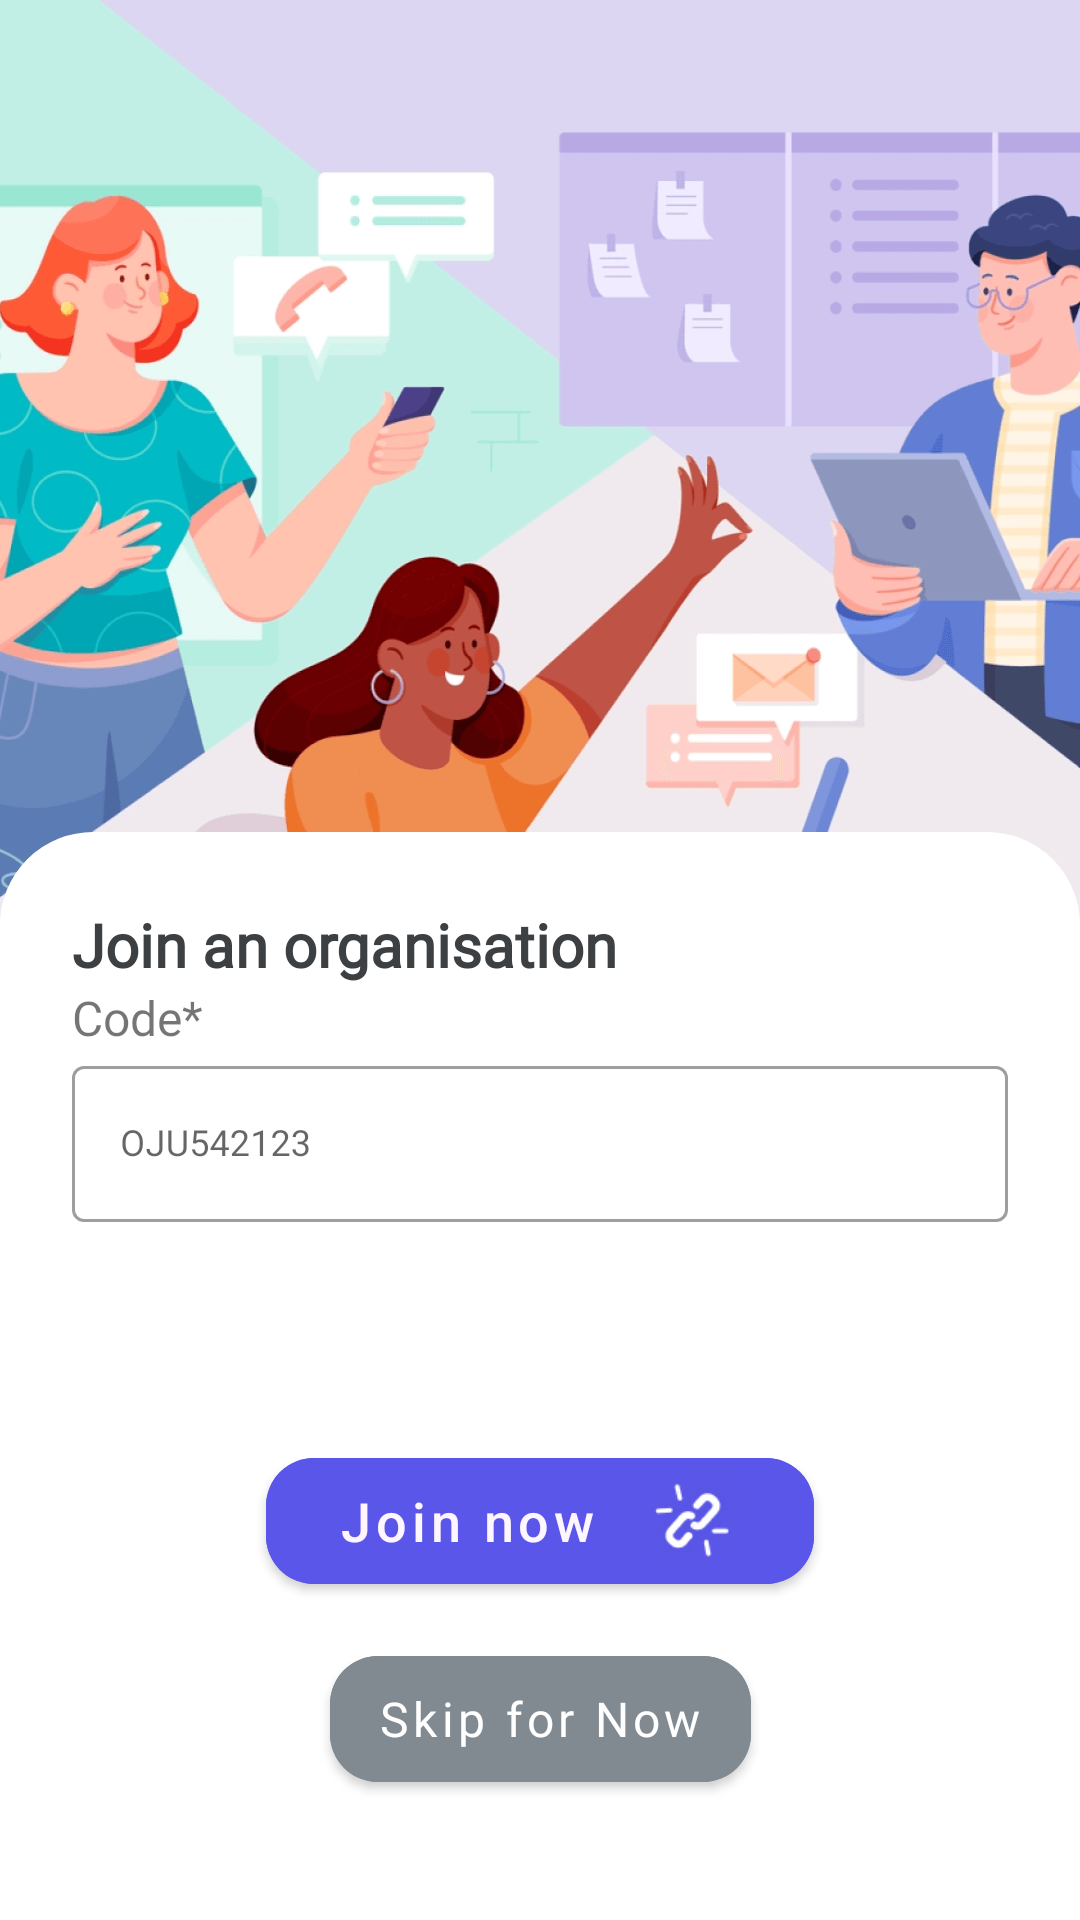

Reconstruct the res/layout file that produces this screen, plus the resources it refers to.
<!-- AndroidManifest.xml: application theme Theme.CallLogger -->
<!-- res/layout/fragment_onboarding_organization.xml -->
<?xml version="1.0" encoding="utf-8"?>
<androidx.constraintlayout.widget.ConstraintLayout xmlns:android="http://schemas.android.com/apk/res/android"
    xmlns:app="http://schemas.android.com/apk/res-auto"
    xmlns:tools="http://schemas.android.com/tools"
    android:layout_width="match_parent"
    android:layout_height="match_parent"
    tools:context=".ui.SignUpAndLogin.SignUpOtpFragment">

    <RelativeLayout
        android:layout_width="match_parent"
        android:layout_height="match_parent">

        <ImageView
            android:id="@+id/imgBackground"
            android:layout_width="match_parent"
            android:layout_height="wrap_content"
            android:background="@drawable/sign_up_background" />

        <LinearLayout
            android:layout_width="match_parent"
            android:layout_height="match_parent"
            android:layout_below="@+id/imgBackground"
            android:layout_marginTop="-100dp"
            android:background="@drawable/card_corner_background"
            android:orientation="vertical"
            android:padding="@dimen/dimens_24">

            <TextView
                android:id="@+id/welcomeTxt"
                android:layout_width="wrap_content"
                android:layout_height="wrap_content"
                android:fontFamily="@font/poppins_semibold"
                android:text="Join an organisation"
                android:textColor="#3D4043"
                android:textSize="@dimen/dimens_20"
                android:textStyle="bold" />

            <TextView
                android:id="@+id/txtCode"
                android:layout_width="wrap_content"
                android:layout_height="wrap_content"
                android:layout_marginTop="@dimen/dimen_32"
                android:fontFamily="@font/poppins"
                android:text="Code*"
                android:textSize="@dimen/dimens_16" />

            <androidx.constraintlayout.widget.ConstraintLayout
                android:layout_width="match_parent"
                android:layout_height="wrap_content"
                android:orientation="horizontal">

                <com.google.android.material.textfield.TextInputLayout
                    android:id="@+id/txtInputName"
                    style="@style/Widget.MaterialComponents.TextInputLayout.OutlinedBox"
                    android:layout_width="match_parent"
                    android:layout_height="wrap_content"
                    android:hint="OJU542123"
                    app:layout_constraintBottom_toBottomOf="parent"
                    app:layout_constraintStart_toStartOf="parent"
                    app:layout_constraintTop_toTopOf="parent">

                    <com.google.android.material.textfield.TextInputEditText
                        android:id="@+id/txtOrg"
                        android:layout_width="match_parent"
                        android:layout_height="52dp"
                        android:layout_gravity="center"
                        android:fontFamily="@font/poppins"
                        android:gravity="start|center"
                        android:inputType="text"
                        android:textSize="@dimen/dimens_12" />

                </com.google.android.material.textfield.TextInputLayout>

            </androidx.constraintlayout.widget.ConstraintLayout>

        </LinearLayout>
    </RelativeLayout>

    <com.google.android.material.button.MaterialButton
        android:id="@+id/registerButton"
        android:layout_width="wrap_content"
        android:layout_height="54dp"
        android:layout_marginStart="@dimen/dimens_24"
        android:layout_marginEnd="@dimen/dimens_24"
        android:backgroundTint="@color/purple"
        android:text="Join now"
        android:drawableEnd="@drawable/ic_clip"
        android:textAllCaps="false"
        app:layout_constraintStart_toStartOf="parent"
        android:layout_marginBottom="@dimen/dimens_12"
        app:layout_constraintEnd_toEndOf="parent"
        android:textSize="18sp"
        android:paddingStart="@dimen/dimens_24"
        app:cornerRadius="@dimen/dimens_16"
       app:layout_constraintBottom_toTopOf="@+id/txtSkip"/>

    <com.google.android.material.button.MaterialButton
        android:layout_width="wrap_content"
        android:layout_height="54dp"
        app:layout_constraintStart_toStartOf="parent"
        app:layout_constraintEnd_toEndOf="parent"
        android:text="Skip for Now"
        android:textAllCaps="false"
        app:cornerRadius="@dimen/dimens_16"
        android:backgroundTint="@color/grey"
        android:layout_marginBottom="@dimen/dimens_40"
        app:layout_constraintBottom_toBottomOf="parent"
        android:textColor="@color/white"
        android:fontFamily="@font/poppins_semibold"
        android:textSize="@dimen/dimens_16"
        android:id="@+id/txtSkip"/>

</androidx.constraintlayout.widget.ConstraintLayout>
<!-- resources referenced by this layout -->
<resources>
  <color name="grey">#818a91</color>
  <color name="purple">#5956E9</color>
  <color name="white">#FFFFFF</color>
  <dimen name="dimens_12">12dp</dimen>
  <dimen name="dimens_16">16dp</dimen>
  <dimen name="dimens_20">20dp</dimen>
  <dimen name="dimens_24">24dp</dimen>
  <dimen name="dimens_40">40dp</dimen>
  <!-- drawable card_corner_background (drawable) -->
  <?xml version="1.0" encoding="utf-8"?>
  <shape xmlns:android="http://schemas.android.com/apk/res/android"
      android:shape="rectangle">
  
      <solid android:color="#FFFFFF" />
  
      <stroke
          android:width="2dp"
          android:color="#FFFFFF" />
  
      <padding
          android:bottom="5dp"
          android:left="5dp"
          android:right="5dp"
          android:top="5dp" />
  
      <corners
          android:topLeftRadius="@dimen/dimens_30"
          android:topRightRadius="@dimen/dimens_30" />
  
  </shape>
  <!-- drawable ic_clip: png bitmap (drawable-xhdpi, 4563 bytes) -->
  <!-- drawable sign_up_background: png bitmap (drawable-xxhdpi, 97983 bytes) -->
  <style name="Theme.CallLogger" parent="Theme.MaterialComponents.Light.NoActionBar.Bridge">
          
          <item name="colorPrimary">@color/gray_complimentary</item>
          <item name="colorPrimaryVariant">@color/black</item>
          <item name="colorOnPrimary">@color/white_complimentary</item>
          
          <item name="colorSecondary">@color/dark</item>
          <item name="colorSecondaryVariant">@color/gray_complimentary</item>
          <item name="colorOnSecondary">@color/white_complimentary</item>
          
          <item name="android:statusBarColor" tools:targetApi="l">@color/white</item>
          
          <item name="android:windowLightStatusBar">true</item>
  
      </style>
  <dimen name="dimens_30">30dp</dimen>
  <color name="gray_complimentary">#B0A8B9</color>
  <color name="black">#000000</color>
  <color name="white_complimentary">#FEF6FF</color>
  <color name="dark">#3D4043</color>
</resources>
